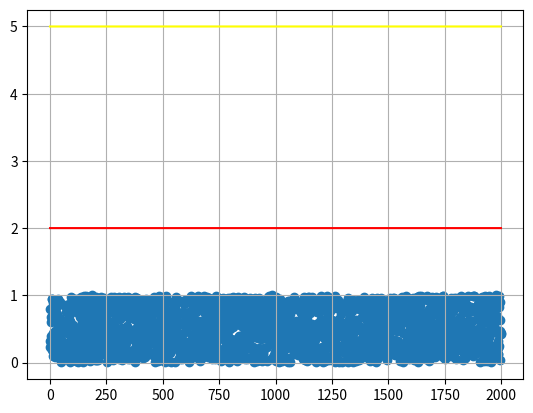

Python code for this plot:
# [redacted]
# A challenge to myself to create a PID control system for a spinning wheel 2D 
# wheel. idk should be fun
from matplotlib import pyplot as plt
import numpy as np

# Inital values
Radinit = 2 # Rad/s
radius = 1  # m
mass = 1    # kg

# PID Settings
P = 0.5
I = 0.5
D = 0.5


# Desired Velocity
RadF = 5    # Rad/s

# Line to show desired and init conditions
RadinitL = np.zeros(2000) + Radinit
RadFL = np.zeros(2000) + RadF

rng = np.random.default_rng(12345)
y = rng.random(size = 2000) 
t = range(0,2000)

Rad = np.empty(2000)
Rad[0] = Radinit

for i in t:
    if Rad[i] > RadF:
        print()







fig = plt.figure()
plt.scatter(t, y)
plt.plot(t, RadinitL, color = 'red')
plt.plot(t, RadFL, color = 'yellow')
plt.grid()



